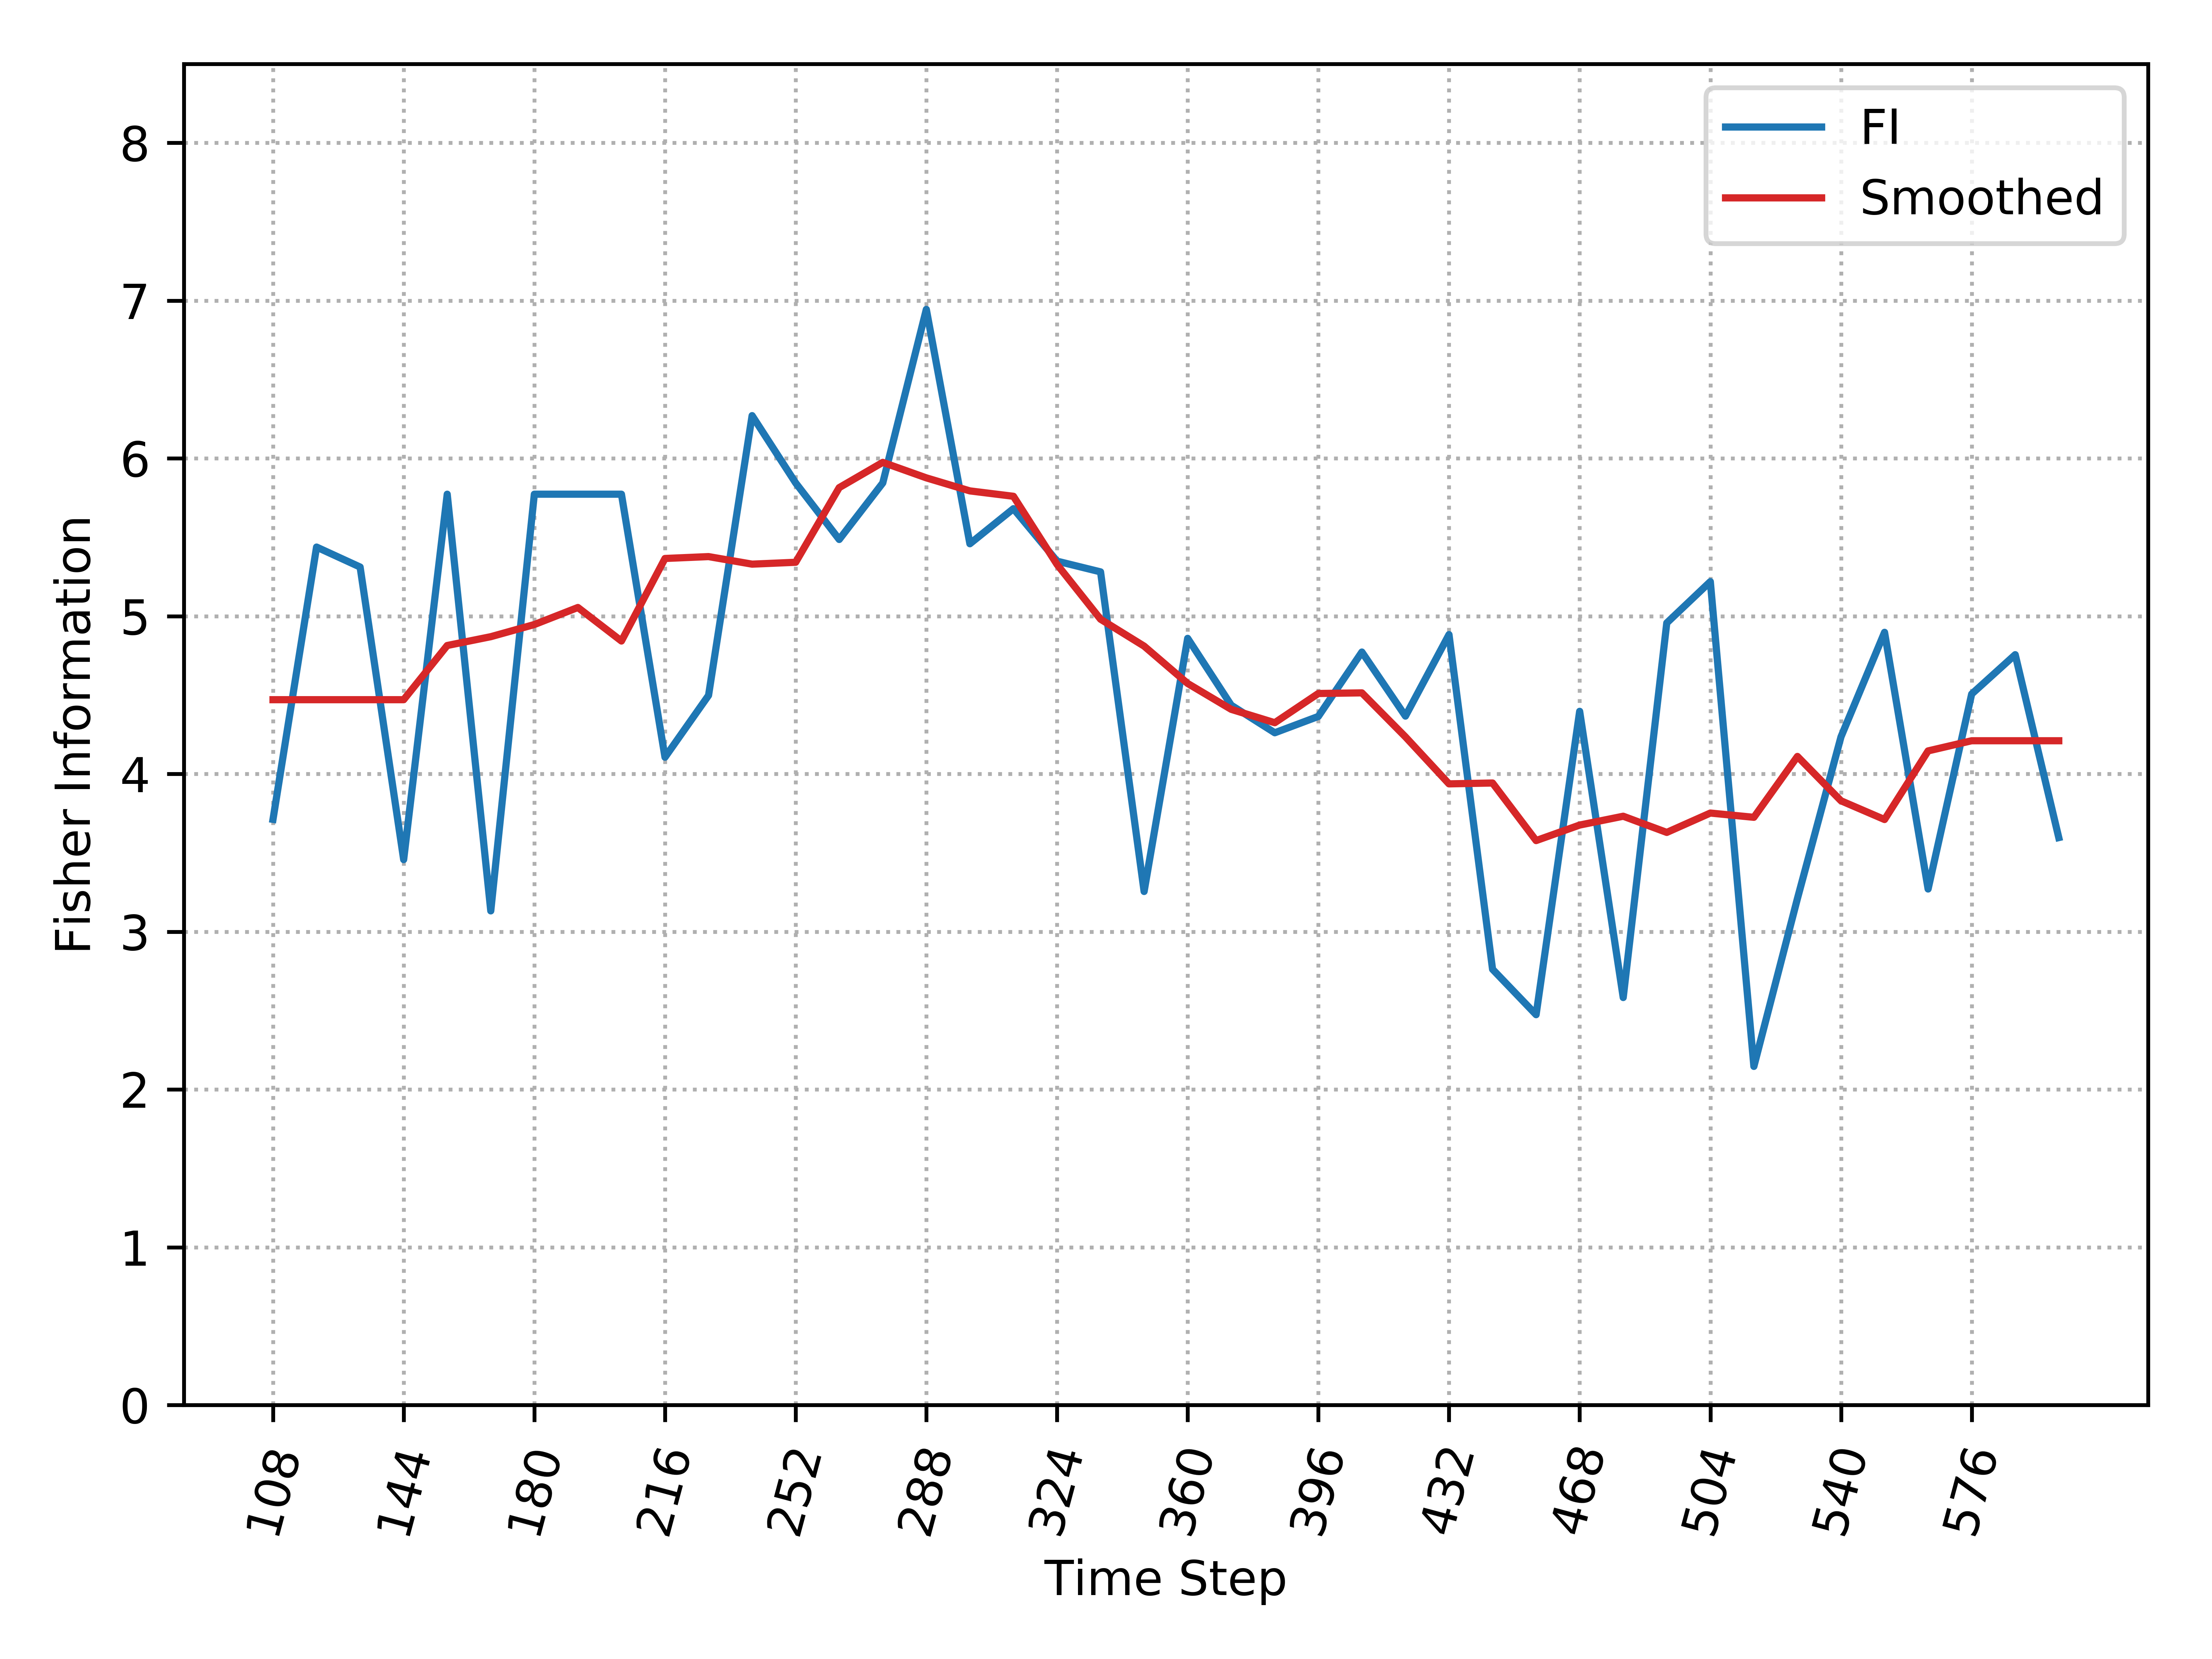

Values plotted in this chart, from the file beside it:
, Time_Step, FI, Smooth_FI
0, 108, 3.712, 4.47
1, 120, 5.438, 4.47
2, 132, 5.311, 4.47
3, 144, 3.457, 4.47
4, 156, 5.773, 4.814
5, 168, 3.132, 4.87
6, 180, 5.773, 4.947
7, 192, 5.773, 5.055
8, 204, 5.773, 4.842
9, 216, 4.105, 5.365
10, 228, 4.498, 5.377
11, 240, 6.271, 5.329
12, 252, 5.844, 5.341
13, 264, 5.486, 5.815
14, 276, 5.844, 5.975
15, 288, 6.944, 5.876
16, 300, 5.459, 5.794
17, 312, 5.681, 5.76
18, 324, 5.349, 5.328
19, 336, 5.281, 4.98
20, 348, 3.255, 4.81
21, 360, 4.859, 4.573
22, 372, 4.435, 4.409
23, 384, 4.261, 4.324
24, 396, 4.364, 4.51
25, 408, 4.772, 4.514
26, 420, 4.366, 4.235
27, 432, 4.883, 3.937
28, 444, 2.762, 3.942
29, 456, 2.474, 3.577
30, 468, 4.397, 3.676
31, 480, 2.582, 3.732
32, 492, 4.957, 3.629
33, 504, 5.219, 3.752
34, 516, 2.146, 3.725
35, 528, 3.21, 4.111
36, 540, 4.235, 3.83
37, 552, 4.897, 3.711
38, 564, 3.27, 4.146
39, 576, 4.506, 4.21
40, 588, 4.756, 4.21
41, 600, 3.596, 4.21
